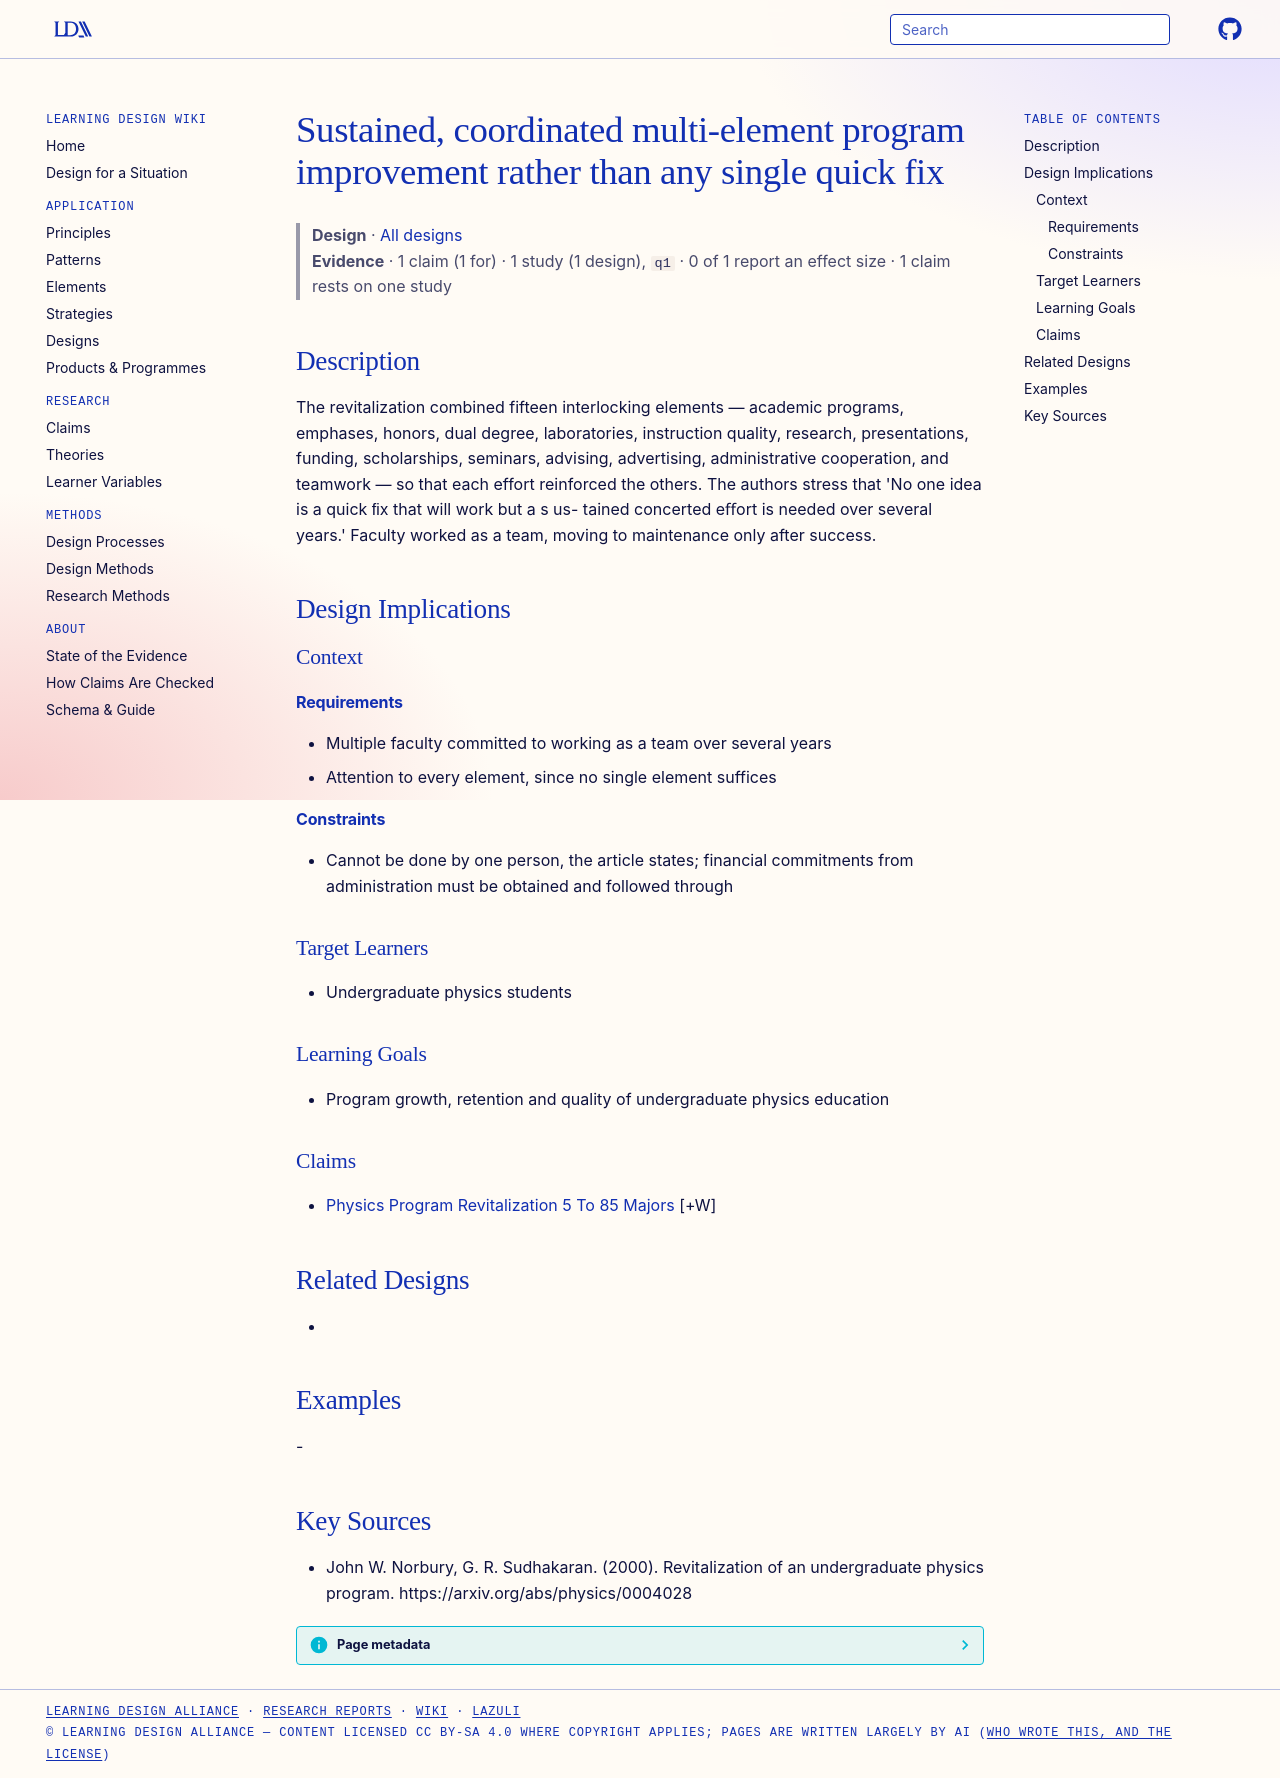

repository: Learning-Design-Alliance/learning-wiki · page: designs/sustained-multi-element-program-revitalization/index.html · generator: mkdocs

---
type: design
id: sustained-multi-element-program-revitalization
title: Sustained, coordinated multi-element program improvement rather than any single quick fix
description: The revitalization combined fifteen interlocking elements — academic programs, emphases, honors, dual degree, laboratories, instruction quality, research, presentations, funding, scholarships, seminars, advising, adve...
status: review
generated:
  by: "process:settle-candidates"
  at: 2026-11-22
sources:
  - id: john-w-norbury-2000
    resource: "https://arxiv.org/abs/physics/0004028"
    title: "John W. Norbury, G. R. Sudhakaran. (2000). Revitalization of an undergraduate physics program. https://arxiv.org/abs/physics/0004028"
    author: John W. Norbury, G. R. Sudhakaran
---

# Sustained, coordinated multi-element program improvement rather than any single quick fix

> **Design** · [All designs](index.md)
> **Evidence** · 1 claim (1 for) · 1 study (1 design), `q1` · 0 of 1 report an effect size · 1 claim rests on one study

## Description
The revitalization combined fifteen interlocking elements — academic programs, emphases, honors, dual degree, laboratories, instruction quality, research, presentations, funding, scholarships, seminars, advising, advertising, administrative cooperation, and teamwork — so that each effort reinforced the others. The authors stress that 'No one idea is a quick ﬁx that will work but a s us- tained concerted eﬀort is needed over several years.' Faculty worked as a team, moving to maintenance only after success.

## Design Implications

### Context
#### Requirements
- Multiple faculty committed to working as a team over several years
- Attention to every element, since no single element suffices
#### Constraints
- Cannot be done by one person, the article states; financial commitments from administration must be obtained and followed through

### Target Learners
- Undergraduate physics students

### Learning Goals
- Program growth, retention and quality of undergraduate physics education

### Claims
- [Physics Program Revitalization 5 To 85 Majors](../claims/physics-program-revitalization-5-to-85-majors.md) [+W]

## Related Designs
- 

## Examples
-

## Key Sources
- John W. Norbury, G. R. Sudhakaran. (2000). Revitalization of an undergraduate physics program. https://arxiv.org/abs/physics/0004028
